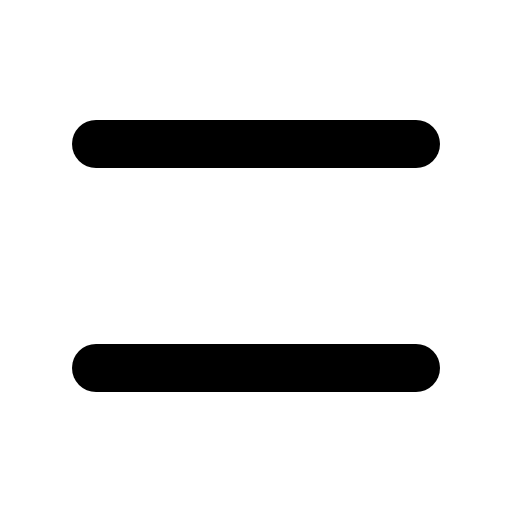
t = 0.00 s
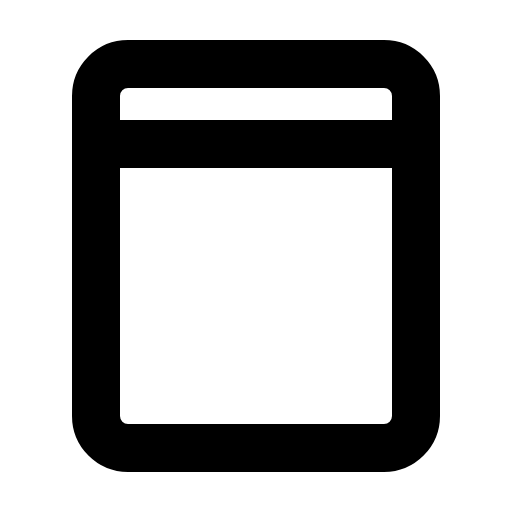
t = 0.60 s
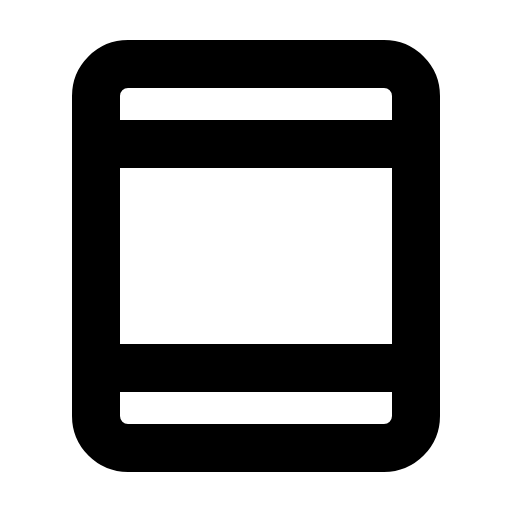
t = 1.35 s
t = 1.73 s: frame unchanged from t = 1.35 s, image omitted
t = 2.48 s: frame unchanged from t = 1.35 s, image omitted
t = 2.85 s: frame unchanged from t = 1.35 s, image omitted

The animated SVG that drew these frames (rendered in a browser with its animation timeline set to each time). Animation: 1 CSS @keyframes rule; one cycle of 3.60 s, repeats indefinitely.

<svg xmlns="http://www.w3.org/2000/svg" viewBox="0 0 256 256">
  <style>
    .draw-line {
      stroke-dasharray: 2000;
      stroke-dashoffset: 0;
    }
    svg:hover .draw-line {
      animation: phosphor-draw-in 3s ease-in-out infinite alternate;
    }
    @keyframes phosphor-draw-in {
      0%   { stroke-dashoffset: 2000; }
      50%  { stroke-dashoffset: 0; }
      100% { stroke-dashoffset: 0; }
    }
  </style><rect width="256" height="256" fill="none"/><rect x="32" y="48" width="192" height="160" rx="16" transform="translate(256) rotate(90)" fill="none" stroke="currentColor" stroke-linecap="round" stroke-linejoin="round" stroke-width="24" class="draw-line" pathLength="1" style="animation-delay: 0s"/><line x1="48" y1="72" x2="208" y2="72" fill="none" stroke="currentColor" stroke-linecap="round" stroke-linejoin="round" stroke-width="24" class="draw-line" pathLength="1" style="animation-delay: 0.3s"/><line x1="48" y1="184" x2="208" y2="184" fill="none" stroke="currentColor" stroke-linecap="round" stroke-linejoin="round" stroke-width="24" class="draw-line" pathLength="1" style="animation-delay: 0.6s"/></svg>
